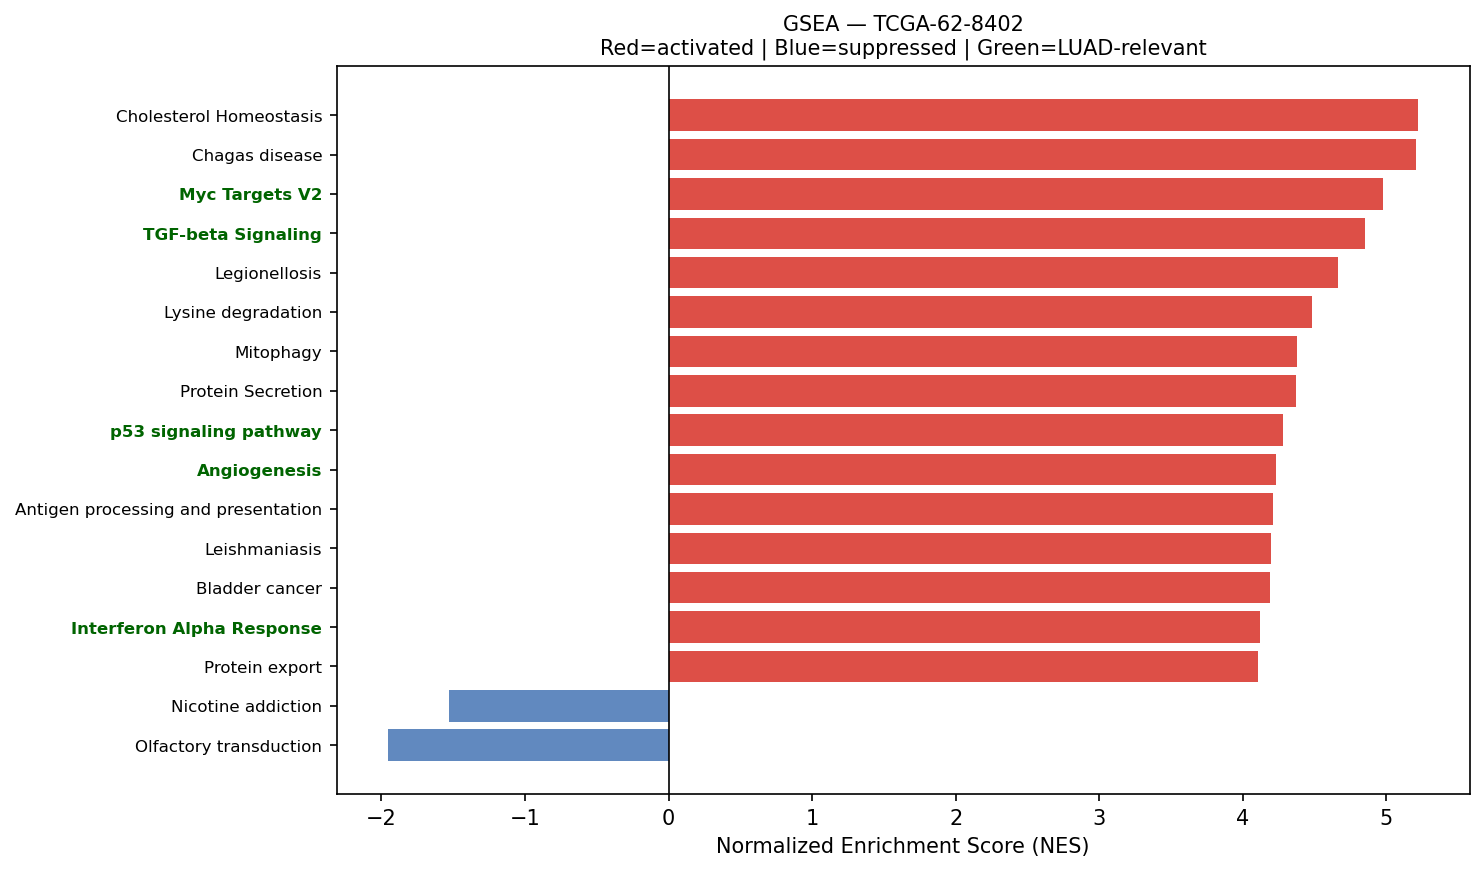

The data file committed next to this chart (first rows):
Name	Term	ES	NES	NOM p-val	FDR q-val	FWER p-val	Tag %	Gene %	Lead_genes	gene_set_db	luad_relevant
prerank	Cholesterol Homeostasis	0.7366	5.222	0.0	0.0	0.0	57/74	18.18%	ACTG1;S100A11;LGALS3;CTNNB1;ANXA5;MAL2;S…	MSigDB_Hallmark_2020	False
prerank	Chagas disease	0.6442	5.208	0.0	0.0	0.0	80/101	27.09%	CALR;NFKBIA;GNAS;C1QA;C1QB;C1QC;CCL5;IRA…	KEGG_2021_Human	False
prerank	Myc Targets V2	0.7437	4.974	0.0	0.0	0.0	51/57	21.08%	HSPD1;CBX3;NPM1;SRM;HK2;NOP56;GNL3;TMEM9…	MSigDB_Hallmark_2020	True
prerank	TGF-beta Signaling	0.7571	4.849	0.0	0.0	0.0	48/54	18.75%	FURIN;CDH1;RHOA;CTNNB1;JUNB;PPP1CA;HDAC1…	MSigDB_Hallmark_2020	True
prerank	Legionellosis	0.6572	4.666	0.0	0.0	0.0	41/57	22.20%	NFKBIA;EEF1A1;HSPA8;ARF1;RAB1A;HSPD1;VCP…	KEGG_2021_Human	False
prerank	Lysine degradation	0.6127	4.483	0.0	0.0	0.0	51/63	24.18%	ECHS1;HADHA;PLOD1;DLST;COLGALT1;ALDH9A1;…	KEGG_2021_Human	False
prerank	Mitophagy	0.6924	4.379	0.0	0.0	0.0	59/68	23.74%	UBC;ATF4;RPS27A;UBB;UBA52;RAB7A;TOMM7;HI…	KEGG_2021_Human	False
prerank	Protein Secretion	0.7327	4.37	0.0	0.0	0.0	83/96	20.92%	CD63;GNAS;KRT18;ARF1;TMED2;TMED10;AP2B1;…	MSigDB_Hallmark_2020	False
prerank	p53 signaling pathway	0.6889	4.281	0.0	0.0	0.0	63/73	25.43%	SHISA5;CCND1;EI24;SFN;IGFBP3;BCL2L1;TP53…	KEGG_2021_Human	True
prerank	Angiogenesis	0.6427	4.231	0.0	0.0	0.0	28/36	25.21%	TIMP1;APP;COL3A1;S100A4;VEGFA;ITGAV;LUM;…	MSigDB_Hallmark_2020	True
prerank	Antigen processing and presentation	0.7289	4.207	0.0	0.0	0.0	44/70	11.02%	HLA-A;HLA-B;HLA-C;B2M;HLA-E;HLA-DRA;CALR…	KEGG_2021_Human	False
prerank	Leishmaniasis	0.7002	4.199	0.0	0.0	0.0	57/74	22.75%	HLA-DRA;HLA-DRB1;NFKBIA;MARCKSL1;EEF1A1;…	KEGG_2021_Human	False
prerank	Bladder cancer	0.7319	4.19	0.0	0.0	0.0	32/41	17.50%	CDH1;CCND1;MMP9;TYMP;VEGFA;ERBB2;SRC;ARA…	KEGG_2021_Human	False
prerank	Interferon Alpha Response	0.8058	4.12	0.0	0.0	0.0	83/97	12.43%	HLA-C;B2M;IFITM3;ISG15;WARS1;CD74;LGALS3…	MSigDB_Hallmark_2020	True
prerank	Protein export	0.8468	4.104	0.0	0.0	0.0	18/23	6.46%	HSPA5;SRP14;SEC61A1;SRP54;SEC11C;SEC61B;…	KEGG_2021_Human	False
prerank	Inositol phosphate metabolism	0.6115	4.085	0.0	0.0	0.0	62/73	27.77%	TPI1;INPPL1;PIP4K2C;PIP4K2B;CDIPT;ITPK1;…	KEGG_2021_Human	False
prerank	Vibrio cholerae infection	0.6633	4.08	0.0	0.0	0.0	28/50	9.60%	ACTG1;ACTB;GNAS;PDIA4;ARF1;SEC61A1;KDELR…	KEGG_2021_Human	False
prerank	Allograft rejection	0.691	4.079	0.0	0.0	0.0	20/35	11.02%	HLA-A;HLA-B;HLA-C;HLA-E;HLA-DRA;HLA-DRB1…	KEGG_2021_Human	False
prerank	Long-term potentiation	0.457	4.069	0.0	0.0	0.0	39/67	23.82%	CALM1;ATF4;CALM2;PPP1CB;PPP1CA;CALM3;ITP…	KEGG_2021_Human	False
prerank	Pertussis	0.6517	4.053	0.0	0.0	0.0	55/76	23.48%	CALM1;C1QA;C1QB;C1QC;CFL1;SFTPA2;RHOA;CA…	KEGG_2021_Human	False
prerank	AGE-RAGE signaling pathway in diabetic c…	0.6551	4.03	0.0	0.0	0.0	81/100	27.03%	STAT1;RAC1;COL3A1;CCND1;ICAM1;COL1A1;FN1…	KEGG_2021_Human	False
prerank	Small cell lung cancer	0.6614	4.01	0.0	0.0	0.0	76/92	27.94%	NFKBIA;LAMB3;CCND1;CKS2;FN1;ITGAV;BCL2L1…	KEGG_2021_Human	False
prerank	mRNA surveillance pathway	0.5996	3.946	0.0	0.0	0.0	73/98	18.79%	PABPC1;ALYREF;PPP1CB;PPP1CA;SAP18;WDR82;…	KEGG_2021_Human	False
prerank	Fatty acid degradation	0.5819	3.938	0.0	0.0	0.0	28/43	21.98%	ECHS1;HADHA;ACSL3;ACADVL;ACSL1;ADH5;HADH…	KEGG_2021_Human	False
prerank	Wnt-beta Catenin Signaling	0.6145	3.934	0.0	0.0	0.0	34/42	28.12%	CTNNB1;NCSTN;FZD1;KAT2A;NCOR2;CSNK1E;MYC…	MSigDB_Hallmark_2020	True
prerank	TGF-beta signaling pathway	0.5774	3.928	0.0	0.0	0.0	71/94	28.30%	RHOA;ID2;NBL1;ID1;TFDP1;E2F4;PPP2R1A;MAP…	KEGG_2021_Human	True
prerank	Glioma	0.5821	3.874	0.0	0.0	0.0	54/75	27.03%	CALM1;CALM2;CCND1;SHC1;GRB2;CALM3;ARAF;M…	KEGG_2021_Human	False
prerank	Reactive Oxygen Species Pathway	0.6831	3.813	0.0	0.0	0.0	41/48	23.71%	FTL;TXN;PRDX1;GPX4;PRDX4;JUNB;G6PD;PRDX6…	MSigDB_Hallmark_2020	False
prerank	Inflammatory bowel disease	0.5748	3.762	0.0	0.0	0.0	47/63	29.48%	HLA-DRA;HLA-DRB1;STAT1;HLA-DQB1;HLA-DMA;…	KEGG_2021_Human	False
prerank	Vasopressin-regulated water reabsorption	0.6652	3.743	0.0	0.0	0.0	33/44	18.29%	GNAS;ARHGDIB;ARHGDIA;RAB11B;RAB11A;CREB3…	KEGG_2021_Human	False
prerank	Biosynthesis of unsaturated fatty acids	0.7212	3.664	0.0	0.0	0.0	19/27	18.61%	SCD;HACD3;FADS2;ELOVL1;ELOVL5;SCD5;FADS1…	KEGG_2021_Human	False
prerank	Parathyroid hormone synthesis, secretion…	0.52	3.658	0.0	0.0	0.0	60/105	20.82%	GNAS;ATF4;SLC34A2;RHOA;LRP5;CYP24A1;MMP1…	KEGG_2021_Human	False
prerank	Endometrial cancer	0.6335	3.658	0.0	0.0	0.0	50/58	28.12%	CDH1;CTNNB1;CCND1;CTNNA1;GRB2;ERBB2;ARAF…	KEGG_2021_Human	False
prerank	Ferroptosis	0.7007	3.641	0.0	0.0	0.0	30/41	14.84%	FTL;SAT1;CP;GPX4;SLC3A2;TF;NCOA4;ACSL3;C…	KEGG_2021_Human	False
prerank	Fanconi anemia pathway	0.5774	3.639	0.0	0.0	0.0	47/54	33.21%	HES1;CENPX;RPA2;RPA1;FAAP100;USP1;UBE2T;…	KEGG_2021_Human	False
prerank	Notch Signaling	0.7036	3.628	0.0	0.0	0.0	25/32	20.66%	APH1A;CCND1;HES1;FZD1;KAT2A;RBX1;WNT5A;C…	MSigDB_Hallmark_2020	True
prerank	Nucleotide excision repair	0.6675	3.618	0.0	0.0	0.0	37/46	24.24%	PCNA;RAD23B;DDB1;CETN2;RAD23A;RPA2;POLE3…	KEGG_2021_Human	False
prerank	Amino sugar and nucleotide sugar metabol…	0.6721	3.566	0.0	0.0	0.0	42/48	26.39%	CYB5R3;HK2;GALE;GFUS;UGDH;HEXB;GFPT1;CMA…	KEGG_2021_Human	False
prerank	Glutathione metabolism	0.5451	3.565	0.0	0.0	0.0	39/56	24.87%	GSTP1;GPX1;IDH2;GPX4;LAP3;G6PD;PRDX6;PGD…	KEGG_2021_Human	False
prerank	Longevity regulating pathway	0.5814	3.544	0.0	0.0	0.0	72/101	22.10%	HSPA8;ATF4;HDAC1;SOD1;CREB3L1;ATF6B;EIF4…	KEGG_2021_Human	False
prerank	Thyroid cancer	0.7175	3.506	0.0	0.0	0.0	25/37	12.22%	CDH1;CTNNB1;CCND1;NCOA4;MAPK1;CDKN1A;BAX…	KEGG_2021_Human	False
prerank	Graft-versus-host disease	0.6585	3.498	0.0	0.0	0.0	20/38	12.07%	HLA-A;HLA-B;HLA-C;HLA-E;HLA-DRA;HLA-DRB1…	KEGG_2021_Human	False
prerank	Renal cell carcinoma	0.6848	3.449	0.0	0.0	0.0	58/69	22.88%	RAC1;ELOB;VEGFA;GRB2;HIF1A;EPAS1;JUN;ARA…	KEGG_2021_Human	False
prerank	Amoebiasis	0.5207	3.444	0.0	0.0	0.0	60/101	23.82%	GNAS;PRDX1;LAMB3;COL3A1;HSPB1;ACTN4;COL1…	KEGG_2021_Human	False
prerank	SNARE interactions in vesicular transpor…	0.7286	3.397	0.0	0.0	0.0	31/33	24.73%	VAMP8;VAMP5;VAMP3;STX16;STX5;BET1L;YKT6;…	KEGG_2021_Human	False
prerank	Citrate cycle (TCA cycle)	0.6654	3.395	0.0	0.0	0.0	21/30	10.01%	IDH2;MDH2;ACLY;IDH3B;IDH3G;SUCLG2;CS;FH;…	KEGG_2021_Human	False
prerank	Glycosylphosphatidylinositol (GPI)-ancho…	0.6147	3.367	0.0	0.0	0.0	22/26	25.51%	GPAA1;PIGU;DPM2;PIGS;PIGT;PIGC;PIGG;PIGO…	KEGG_2021_Human	False
prerank	DNA replication	0.6853	3.366	0.0	0.0	0.0	34/36	29.30%	PCNA;MCM7;FEN1;RPA2;POLE3;MCM3;POLD2;MCM…	KEGG_2021_Human	False
prerank	RNA polymerase	0.7194	3.355	0.0	0.0	0.0	28/31	24.09%	POLR2L;POLR2A;POLR2G;POLR2E;POLR2K;POLR2…	KEGG_2021_Human	True
prerank	Fatty acid elongation	0.712	3.342	0.0	0.0	0.0	21/27	23.35%	ECHS1;PPT1;HADHA;HACD3;ELOVL1;HADHB;ELOV…	KEGG_2021_Human	False
prerank	Basal cell carcinoma	0.4835	3.342	0.0	0.0	0.0	37/63	28.12%	CTNNB1;FZD1;CDKN1A;BAX;BAK1;WNT5A;DVL3;T…	KEGG_2021_Human	False
prerank	Sphingolipid metabolism	0.6047	3.288	0.0	0.0	0.0	33/48	19.82%	PSAP;CERS4;SGPP2;NEU1;GALC;GLB1;ARSA;CER…	KEGG_2021_Human	False
prerank	Various types of N-glycan biosynthesis	0.5975	3.277	0.0	0.0	0.0	28/39	21.11%	RPN2;DDOST;DAD1;RPN1;B4GALT1;STT3B;STT3A…	KEGG_2021_Human	False
prerank	Steroid biosynthesis	0.7747	3.265	0.0	0.0	0.0	17/20	20.20%	DHCR24;CYP24A1;FDFT1;MSMO1;SQLE;DHCR7;LI…	KEGG_2021_Human	False
prerank	Propanoate metabolism	0.6408	3.254	0.0	0.0	0.0	26/34	25.71%	LDHA;ECHS1;HADHA;ACSS2;SUCLG2;SUCLG1;DLD…	KEGG_2021_Human	False
prerank	Cholesterol metabolism	0.4346	3.231	0.0	0.0	0.0	29/50	24.06%	APOE;VDAC1;TSPO;NPC2;APOC1;CYP27A1;LIPA;…	KEGG_2021_Human	False
prerank	Pyrimidine metabolism	0.5836	3.202	0.0	0.0	0.0	45/56	25.97%	TYMP;TK1;DCTD;CMPK1;CANT1;NT5C3B;DTYMK;E…	KEGG_2021_Human	False
prerank	Insulin resistance	0.4904	3.182	0.0	0.0	0.0	70/108	22.88%	NFKBIA;SOCS3;PPP1CB;PPP1CA;CREB3L1;TNFRS…	KEGG_2021_Human	False
prerank	Hedgehog Signaling	0.5592	3.154	0.0	0.0	0.0	29/36	32.48%	MYH9;VEGFA;ETS2;ADGRG1;LDB1;CELSR1;PML;N…	MSigDB_Hallmark_2020	False
prerank	Base excision repair	0.7252	3.151	0.0	0.0	0.0	31/33	25.47%	PCNA;APEX1;HMGB1;FEN1;POLE3;PARP4;POLD2;…	KEGG_2021_Human	False
... 85 more rows
